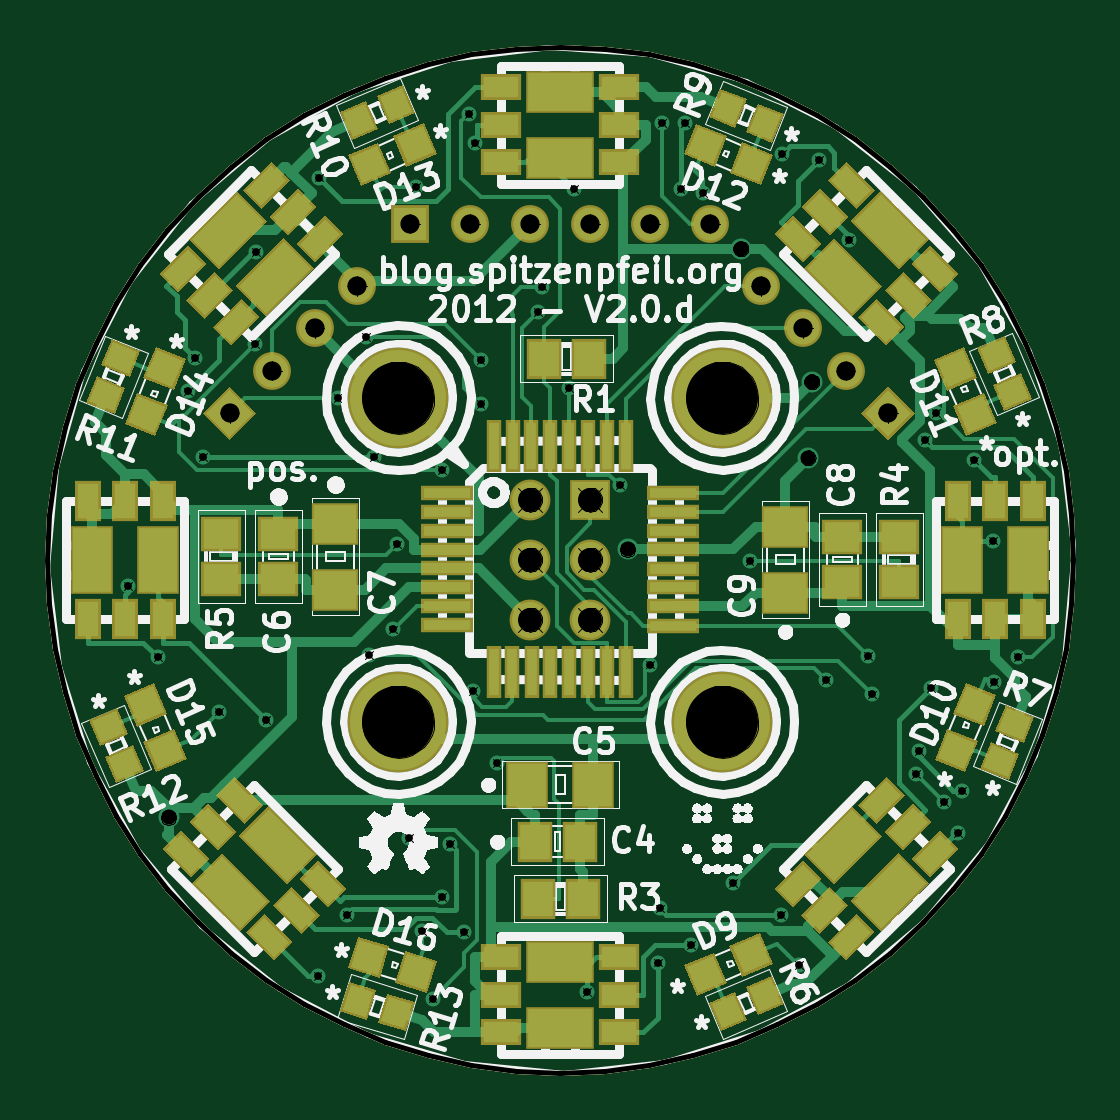
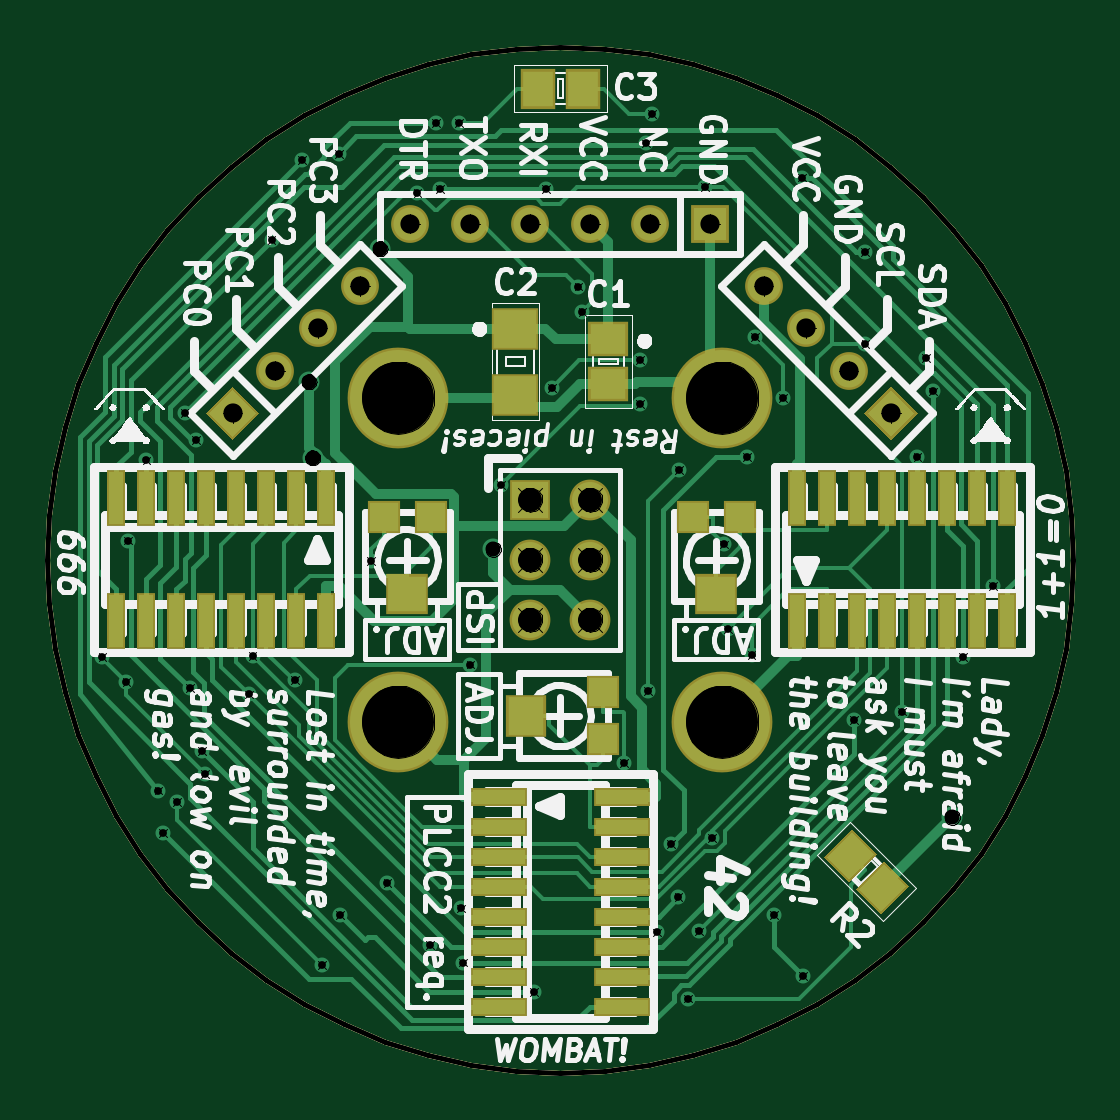
Circuit board: 9 layer files. Board 43.4 x 43.4 mm.
- top_copper: rgb_led_toy-Component.gtl (34137 bytes)
- bottom_copper: rgb_led_toy-Copper.gbl (20367 bytes)
- bottom_mask: rgb_led_toy-Mask_Back.gbs (4156 bytes)
- top_mask: rgb_led_toy-Mask_Front.gts (11986 bytes)
- outline: rgb_led_toy-PCB_Edges.gbr (4163 bytes)
- bottom_silk: rgb_led_toy-SilkS_Back.gbo (66448 bytes)
- top_silk: rgb_led_toy-SilkS_Front.gto (113024 bytes)
- drill: rgb_led_toy-drl.pho (45212 bytes)
- drill: rgb_led_toy.drl (1641 bytes)

=== top_copper: rgb_led_toy-Component.gtl (34137 bytes, source omitted) ===
=== bottom_copper: rgb_led_toy-Copper.gbl (20367 bytes, source omitted) ===
=== bottom_mask: rgb_led_toy-Mask_Back.gbs ===
G04 (created by PCBNEW-RS274X (2011-07-08)-stable) date Sun 15 Jan 2012 06:05:27 PM CET*
G01*
G70*
G90*
%MOIN*%
G04 Gerber Fmt 3.4, Leading zero omitted, Abs format*
%FSLAX34Y34*%
G04 APERTURE LIST*
%ADD10C,0.006000*%
%ADD11C,0.008000*%
%ADD12R,0.068000X0.068000*%
%ADD13C,0.068000*%
%ADD14R,0.031600X0.094600*%
%ADD15R,0.094600X0.031600*%
%ADD16C,0.168000*%
%ADD17R,0.067000X0.059100*%
%ADD18R,0.078800X0.070900*%
%ADD19R,0.059100X0.067000*%
%ADD20R,0.055200X0.055200*%
%ADD21R,0.067100X0.071000*%
%ADD22R,0.071000X0.067100*%
%ADD23R,0.063000X0.063000*%
%ADD24C,0.063000*%
G04 APERTURE END LIST*
G54D10*
G54D11*
X32750Y-19300D02*
X32005Y-19333D01*
X31266Y-19430D01*
X30538Y-19592D01*
X29826Y-19816D01*
X29137Y-20102D01*
X28476Y-20446D01*
X27846Y-20847D01*
X27255Y-21301D01*
X26705Y-21805D01*
X26201Y-22355D01*
X25747Y-22946D01*
X25346Y-23576D01*
X25002Y-24237D01*
X24716Y-24926D01*
X24492Y-25638D01*
X24330Y-26366D01*
X24233Y-27105D01*
X24200Y-27850D01*
X24200Y-27850D02*
X24233Y-28595D01*
X24330Y-29334D01*
X24492Y-30062D01*
X24716Y-30774D01*
X25002Y-31463D01*
X25346Y-32124D01*
X25747Y-32754D01*
X26201Y-33345D01*
X26705Y-33895D01*
X27255Y-34399D01*
X27846Y-34853D01*
X28476Y-35254D01*
X29137Y-35598D01*
X29826Y-35884D01*
X30538Y-36108D01*
X31266Y-36270D01*
X32005Y-36367D01*
X32750Y-36400D01*
X32750Y-36400D02*
X33495Y-36367D01*
X34234Y-36270D01*
X34962Y-36108D01*
X35674Y-35884D01*
X36363Y-35598D01*
X37025Y-35254D01*
X37654Y-34853D01*
X38245Y-34399D01*
X38795Y-33895D01*
X39299Y-33345D01*
X39753Y-32754D01*
X40154Y-32124D01*
X40498Y-31463D01*
X40784Y-30774D01*
X41008Y-30062D01*
X41170Y-29334D01*
X41267Y-28595D01*
X41300Y-27850D01*
X41300Y-27850D02*
X41267Y-27105D01*
X41170Y-26366D01*
X41008Y-25638D01*
X40784Y-24926D01*
X40498Y-24237D01*
X40154Y-23576D01*
X39753Y-22946D01*
X39299Y-22355D01*
X38795Y-21805D01*
X38245Y-21301D01*
X37654Y-20847D01*
X37025Y-20446D01*
X36363Y-20102D01*
X35674Y-19816D01*
X34962Y-19592D01*
X34234Y-19430D01*
X33495Y-19333D01*
X32750Y-19300D01*
G54D12*
X33250Y-26850D03*
G54D13*
X32250Y-26850D03*
X33250Y-27850D03*
X32250Y-27850D03*
X33250Y-28850D03*
X32250Y-28850D03*
G54D14*
X36650Y-26827D03*
X37150Y-26827D03*
X37650Y-26827D03*
X38150Y-26827D03*
X38650Y-26827D03*
X39150Y-26827D03*
X39650Y-26827D03*
X40150Y-26827D03*
X40150Y-28873D03*
X39650Y-28873D03*
X39150Y-28873D03*
X38650Y-28873D03*
X38150Y-28873D03*
X37650Y-28873D03*
X37150Y-28873D03*
X36650Y-28873D03*
X28800Y-28873D03*
X28300Y-28873D03*
X27800Y-28873D03*
X27300Y-28873D03*
X26800Y-28873D03*
X26300Y-28873D03*
X25800Y-28873D03*
X25300Y-28873D03*
X25300Y-26827D03*
X25800Y-26827D03*
X26300Y-26827D03*
X26800Y-26827D03*
X27300Y-26827D03*
X27800Y-26827D03*
X28300Y-26827D03*
X28800Y-26827D03*
G54D15*
X33773Y-31800D03*
X33773Y-32300D03*
X33773Y-32800D03*
X33773Y-33300D03*
X33773Y-33800D03*
X33773Y-34300D03*
X33773Y-34800D03*
X33773Y-35300D03*
X31727Y-35300D03*
X31727Y-34800D03*
X31727Y-34300D03*
X31727Y-33800D03*
X31727Y-33300D03*
X31727Y-32800D03*
X31727Y-32300D03*
X31727Y-31800D03*
G54D10*
G36*
X27414Y-33759D02*
X26941Y-33286D01*
X27358Y-32869D01*
X27831Y-33342D01*
X27414Y-33759D01*
X27414Y-33759D01*
G37*
G36*
X27942Y-33231D02*
X27469Y-32758D01*
X27886Y-32341D01*
X28359Y-32814D01*
X27942Y-33231D01*
X27942Y-33231D01*
G37*
G54D16*
X30050Y-25150D03*
X35450Y-25150D03*
X30050Y-30550D03*
X35450Y-30550D03*
G54D17*
X31950Y-24176D03*
X31950Y-24924D03*
G54D18*
X33500Y-23999D03*
X33500Y-25101D03*
G54D19*
X32376Y-20000D03*
X33124Y-20000D03*
G54D20*
X32041Y-30844D03*
X32041Y-30056D03*
G54D21*
X33321Y-30450D03*
G54D20*
X34906Y-27141D03*
X35694Y-27141D03*
G54D22*
X35300Y-28421D03*
G54D20*
X29756Y-27141D03*
X30544Y-27141D03*
G54D22*
X30150Y-28421D03*
G54D23*
X30250Y-22250D03*
G54D24*
X31250Y-22250D03*
X32250Y-22250D03*
X33250Y-22250D03*
X34250Y-22250D03*
X35250Y-22250D03*
G54D10*
G36*
X27239Y-25856D02*
X26794Y-25411D01*
X27239Y-24966D01*
X27684Y-25411D01*
X27239Y-25856D01*
X27239Y-25856D01*
G37*
G54D24*
X27946Y-24704D03*
X28654Y-23996D03*
X29361Y-23289D03*
G54D10*
G36*
X38656Y-25411D02*
X38211Y-25856D01*
X37766Y-25411D01*
X38211Y-24966D01*
X38656Y-25411D01*
X38656Y-25411D01*
G37*
G54D24*
X37504Y-24704D03*
X36796Y-23996D03*
X36089Y-23289D03*
M02*

=== top_mask: rgb_led_toy-Mask_Front.gts (11986 bytes, source omitted) ===
=== outline: rgb_led_toy-PCB_Edges.gbr ===
G04 (created by PCBNEW-RS274X (2011-07-08)-stable) date Sun 15 Jan 2012 06:05:27 PM CET*
G01*
G70*
G90*
%MOIN*%
G04 Gerber Fmt 3.4, Leading zero omitted, Abs format*
%FSLAX34Y34*%
G04 APERTURE LIST*
%ADD10C,0.006000*%
%ADD11C,0.008000*%
%ADD12R,0.068000X0.068000*%
%ADD13C,0.068000*%
%ADD14R,0.031600X0.094600*%
%ADD15R,0.094600X0.031600*%
%ADD16C,0.168000*%
%ADD17R,0.067000X0.059100*%
%ADD18R,0.078800X0.070900*%
%ADD19R,0.059100X0.067000*%
%ADD20R,0.055200X0.055200*%
%ADD21R,0.067100X0.071000*%
%ADD22R,0.071000X0.067100*%
%ADD23R,0.063000X0.063000*%
%ADD24C,0.063000*%
G04 APERTURE END LIST*
G54D10*
G54D11*
X32750Y-19300D02*
X32005Y-19333D01*
X31266Y-19430D01*
X30538Y-19592D01*
X29826Y-19816D01*
X29137Y-20102D01*
X28476Y-20446D01*
X27846Y-20847D01*
X27255Y-21301D01*
X26705Y-21805D01*
X26201Y-22355D01*
X25747Y-22946D01*
X25346Y-23576D01*
X25002Y-24237D01*
X24716Y-24926D01*
X24492Y-25638D01*
X24330Y-26366D01*
X24233Y-27105D01*
X24200Y-27850D01*
X24200Y-27850D02*
X24233Y-28595D01*
X24330Y-29334D01*
X24492Y-30062D01*
X24716Y-30774D01*
X25002Y-31463D01*
X25346Y-32124D01*
X25747Y-32754D01*
X26201Y-33345D01*
X26705Y-33895D01*
X27255Y-34399D01*
X27846Y-34853D01*
X28476Y-35254D01*
X29137Y-35598D01*
X29826Y-35884D01*
X30538Y-36108D01*
X31266Y-36270D01*
X32005Y-36367D01*
X32750Y-36400D01*
X32750Y-36400D02*
X33495Y-36367D01*
X34234Y-36270D01*
X34962Y-36108D01*
X35674Y-35884D01*
X36363Y-35598D01*
X37025Y-35254D01*
X37654Y-34853D01*
X38245Y-34399D01*
X38795Y-33895D01*
X39299Y-33345D01*
X39753Y-32754D01*
X40154Y-32124D01*
X40498Y-31463D01*
X40784Y-30774D01*
X41008Y-30062D01*
X41170Y-29334D01*
X41267Y-28595D01*
X41300Y-27850D01*
X41300Y-27850D02*
X41267Y-27105D01*
X41170Y-26366D01*
X41008Y-25638D01*
X40784Y-24926D01*
X40498Y-24237D01*
X40154Y-23576D01*
X39753Y-22946D01*
X39299Y-22355D01*
X38795Y-21805D01*
X38245Y-21301D01*
X37654Y-20847D01*
X37025Y-20446D01*
X36363Y-20102D01*
X35674Y-19816D01*
X34962Y-19592D01*
X34234Y-19430D01*
X33495Y-19333D01*
X32750Y-19300D01*
%LPC*%
G54D12*
X33250Y-26850D03*
G54D13*
X32250Y-26850D03*
X33250Y-27850D03*
X32250Y-27850D03*
X33250Y-28850D03*
X32250Y-28850D03*
G54D14*
X36650Y-26827D03*
X37150Y-26827D03*
X37650Y-26827D03*
X38150Y-26827D03*
X38650Y-26827D03*
X39150Y-26827D03*
X39650Y-26827D03*
X40150Y-26827D03*
X40150Y-28873D03*
X39650Y-28873D03*
X39150Y-28873D03*
X38650Y-28873D03*
X38150Y-28873D03*
X37650Y-28873D03*
X37150Y-28873D03*
X36650Y-28873D03*
X28800Y-28873D03*
X28300Y-28873D03*
X27800Y-28873D03*
X27300Y-28873D03*
X26800Y-28873D03*
X26300Y-28873D03*
X25800Y-28873D03*
X25300Y-28873D03*
X25300Y-26827D03*
X25800Y-26827D03*
X26300Y-26827D03*
X26800Y-26827D03*
X27300Y-26827D03*
X27800Y-26827D03*
X28300Y-26827D03*
X28800Y-26827D03*
G54D15*
X33773Y-31800D03*
X33773Y-32300D03*
X33773Y-32800D03*
X33773Y-33300D03*
X33773Y-33800D03*
X33773Y-34300D03*
X33773Y-34800D03*
X33773Y-35300D03*
X31727Y-35300D03*
X31727Y-34800D03*
X31727Y-34300D03*
X31727Y-33800D03*
X31727Y-33300D03*
X31727Y-32800D03*
X31727Y-32300D03*
X31727Y-31800D03*
G54D10*
G36*
X27414Y-33759D02*
X26941Y-33286D01*
X27358Y-32869D01*
X27831Y-33342D01*
X27414Y-33759D01*
X27414Y-33759D01*
G37*
G36*
X27942Y-33231D02*
X27469Y-32758D01*
X27886Y-32341D01*
X28359Y-32814D01*
X27942Y-33231D01*
X27942Y-33231D01*
G37*
G54D16*
X30050Y-25150D03*
X35450Y-25150D03*
X30050Y-30550D03*
X35450Y-30550D03*
G54D17*
X31950Y-24176D03*
X31950Y-24924D03*
G54D18*
X33500Y-23999D03*
X33500Y-25101D03*
G54D19*
X32376Y-20000D03*
X33124Y-20000D03*
G54D20*
X32041Y-30844D03*
X32041Y-30056D03*
G54D21*
X33321Y-30450D03*
G54D20*
X34906Y-27141D03*
X35694Y-27141D03*
G54D22*
X35300Y-28421D03*
G54D20*
X29756Y-27141D03*
X30544Y-27141D03*
G54D22*
X30150Y-28421D03*
G54D23*
X30250Y-22250D03*
G54D24*
X31250Y-22250D03*
X32250Y-22250D03*
X33250Y-22250D03*
X34250Y-22250D03*
X35250Y-22250D03*
G54D10*
G36*
X27239Y-25856D02*
X26794Y-25411D01*
X27239Y-24966D01*
X27684Y-25411D01*
X27239Y-25856D01*
X27239Y-25856D01*
G37*
G54D24*
X27946Y-24704D03*
X28654Y-23996D03*
X29361Y-23289D03*
G54D10*
G36*
X38656Y-25411D02*
X38211Y-25856D01*
X37766Y-25411D01*
X38211Y-24966D01*
X38656Y-25411D01*
X38656Y-25411D01*
G37*
G54D24*
X37504Y-24704D03*
X36796Y-23996D03*
X36089Y-23289D03*
M02*

=== bottom_silk: rgb_led_toy-SilkS_Back.gbo (66448 bytes, source omitted) ===
=== top_silk: rgb_led_toy-SilkS_Front.gto (113024 bytes, source omitted) ===
=== drill: rgb_led_toy-drl.pho (45212 bytes, source omitted) ===
=== drill: rgb_led_toy.drl ===
M48
INCH,TZ
T1C0.013
T2C0.025
T3C0.032
T4C0.040
T5C0.120
%
G90
G05
T1
X025538Y-028291
X026037Y-029474
X026545Y-025048
X026654Y-024496
X026800Y-026137
X027055Y-030383
X027666Y-024258
X027679Y-022728
X027851Y-030524
X028702Y-034788
X028724Y-021483
X029036Y-025151
X029191Y-033770
X029504Y-024146
X029565Y-029437
X029640Y-026137
X029958Y-029014
X030021Y-027598
X030224Y-032484
X030343Y-021634
X030439Y-034048
X030620Y-035166
X030778Y-026355
X030783Y-033469
X030908Y-032586
X031142Y-034064
X031220Y-020418
X031292Y-030035
X031329Y-020914
X031419Y-025254
X031420Y-024523
X031686Y-031239
X032383Y-023722
X032450Y-023300
X032896Y-024989
X032984Y-021680
X033191Y-035052
X033738Y-026606
X034250Y-029600
X034371Y-034566
X034407Y-033664
X034445Y-020567
X034753Y-021668
X034829Y-020570
X034929Y-034270
X035132Y-021742
X035633Y-033243
X035902Y-027875
X036424Y-033768
X036443Y-021089
X036726Y-034604
X037055Y-021190
X037172Y-029860
X037565Y-022517
X037881Y-029459
X037946Y-030098
X038672Y-031421
X038728Y-031040
X038826Y-025858
X038921Y-029995
X039014Y-025410
X039146Y-031895
X039373Y-032401
X039450Y-031700
X039650Y-026198
X039956Y-027532
X039983Y-029884
X040382Y-029480
T2
X026219Y-032148
X033869Y-027680
X035755Y-022669
X036879Y-026154
X036939Y-024887
T3
X027239Y-025411
X027946Y-024704
X028654Y-023996
X029361Y-023289
X030250Y-022250
X031250Y-022250
X032250Y-022250
X033250Y-022250
X034250Y-022250
X035250Y-022250
X036089Y-023289
X036796Y-023996
X037504Y-024704
X038211Y-025411
T4
X032250Y-026850
X032250Y-027850
X032250Y-028850
X033250Y-026850
X033250Y-027850
X033250Y-028850
T5
X030050Y-025150
X030050Y-030550
X035450Y-025150
X035450Y-030550
T0
M30
